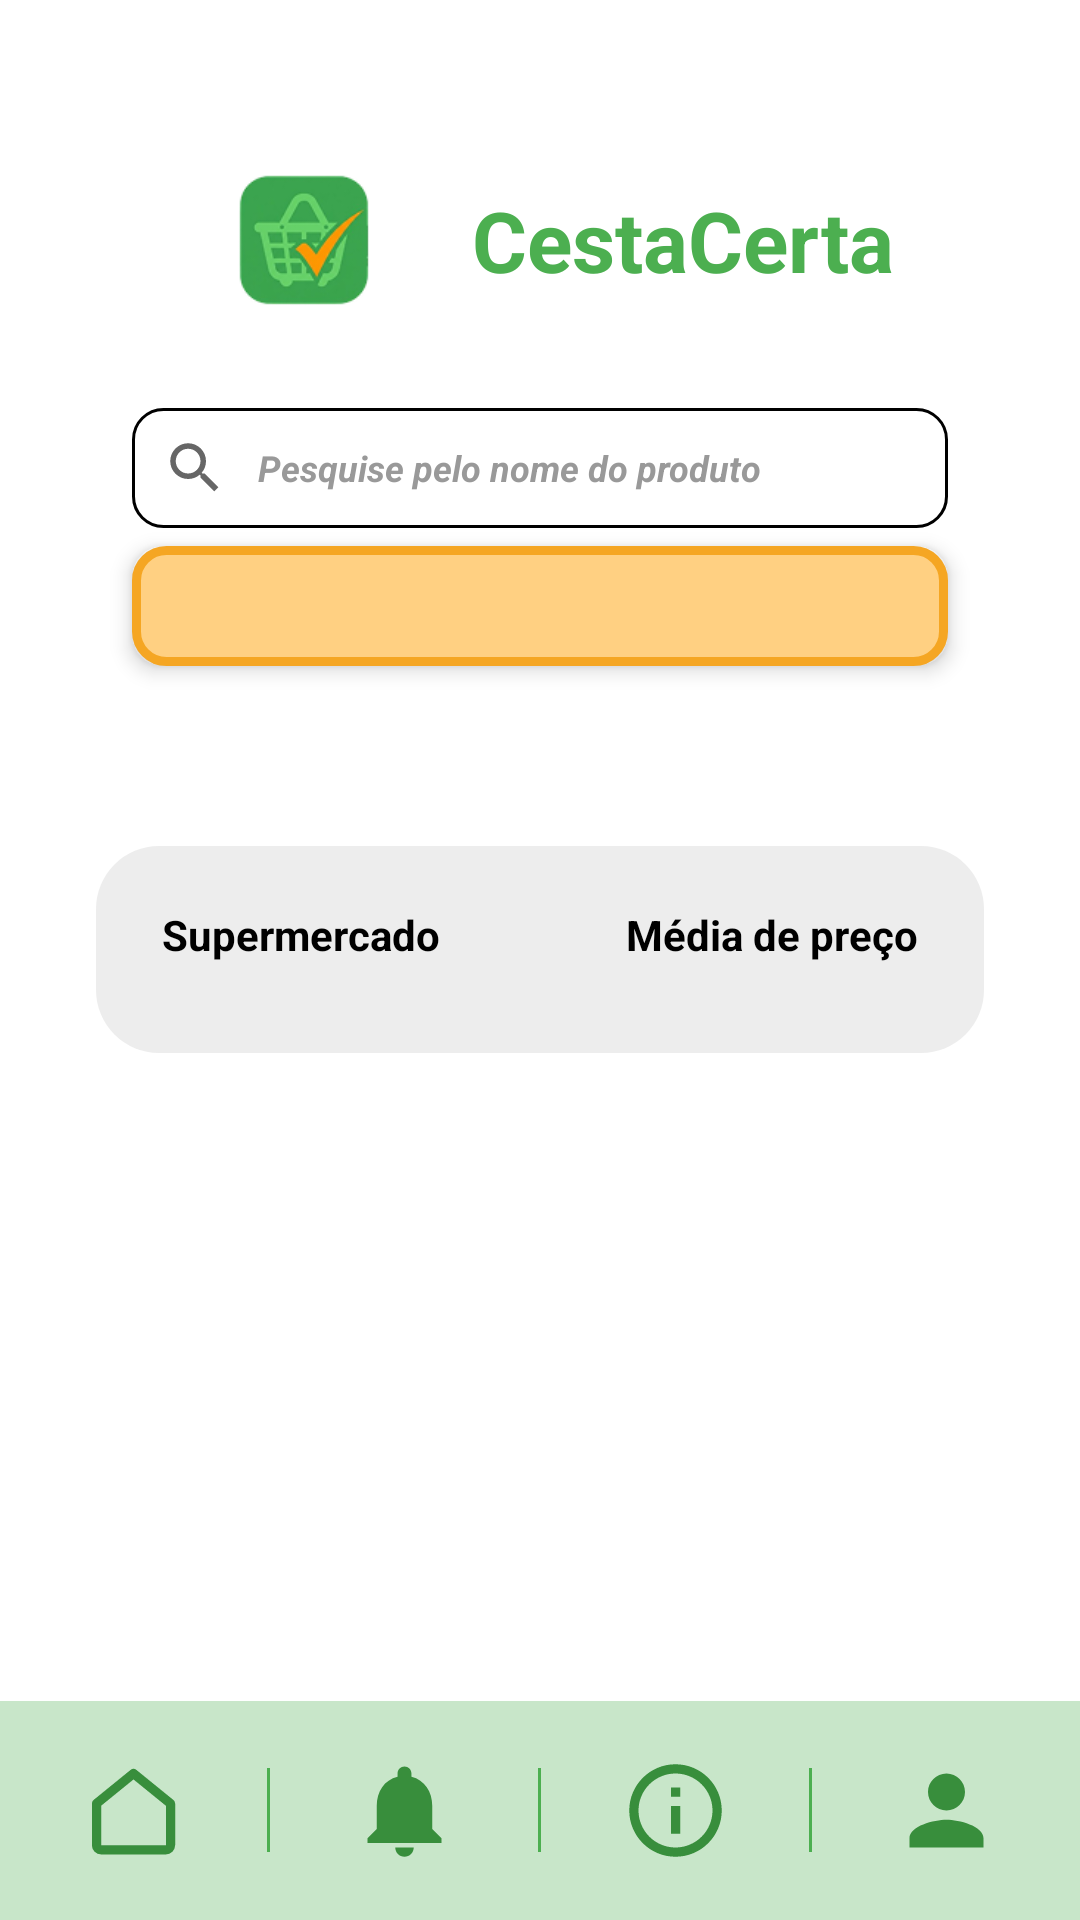

Layout XML and referenced resources for this Android screen:
<!-- AndroidManifest.xml: application theme Theme.CestaCerta -->
<!-- res/layout/activity_produto_especifico.xml -->
<?xml version="1.0" encoding="utf-8"?>
<LinearLayout xmlns:android="http://schemas.android.com/apk/res/android"
    android:id="@+id/produto_especifico"
    android:layout_width="match_parent"
    android:layout_height="match_parent"
    android:background="@color/branco"
    android:orientation="vertical">

    <ScrollView
        android:layout_width="match_parent"
        android:layout_height="0dp"
        android:layout_weight="1">

        <LinearLayout
            android:layout_width="match_parent"
            android:layout_height="wrap_content"
            android:orientation="vertical"
            android:padding="@dimen/margem_tela">

            <include layout="@layout/layout_cabecalho" />

            <EditText
                android:id="@+id/campoBusca"
                android:layout_width="match_parent"
                android:layout_height="40dp"
                android:layout_marginHorizontal="12dp"
                android:layout_marginTop="16dp"
                android:background="@drawable/bg_caixa_borda"
                android:drawableStart="@drawable/ic_busca"
                android:drawablePadding="10dp"
                android:hint="@string/hint_busca_produto"
                android:importantForAutofill="no"
                android:imeOptions="actionSearch"
                android:inputType="text"
                android:paddingStart="10dp"
                android:paddingEnd="10dp"
                android:textColor="@color/preto"
                android:textColorHint="#999999"
                android:textSize="12sp"
                android:textStyle="bold|italic" />

            <TextView
                android:id="@+id/tvProduto"
                android:layout_width="match_parent"
                android:layout_height="40dp"
                android:layout_marginHorizontal="12dp"
                android:layout_marginTop="6dp"
                android:background="@drawable/bg_chip_categoria"
                android:elevation="4dp"
                android:gravity="center"
                android:textColor="@color/preto"
                android:textSize="16sp"
                android:textStyle="bold" />

            <LinearLayout
                android:layout_width="match_parent"
                android:layout_height="wrap_content"
                android:layout_marginTop="60dp"
                android:background="@drawable/bg_painel_cinza"
                android:orientation="vertical"
                android:paddingStart="16dp"
                android:paddingTop="20dp"
                android:paddingEnd="16dp"
                android:paddingBottom="30dp">

                <LinearLayout
                    android:layout_width="match_parent"
                    android:layout_height="wrap_content"
                    android:orientation="horizontal"
                    android:paddingStart="6dp"
                    android:paddingEnd="6dp">

                    <TextView
                        android:layout_width="0dp"
                        android:layout_height="wrap_content"
                        android:layout_weight="1"
                        android:text="@string/supermercado_label"
                        android:textColor="@color/preto"
                        android:textSize="14sp"
                        android:textStyle="bold" />

                    <TextView
                        android:layout_width="wrap_content"
                        android:layout_height="wrap_content"
                        android:text="@string/media_preco_label"
                        android:textColor="@color/preto"
                        android:textSize="14sp"
                        android:textStyle="bold" />
                </LinearLayout>

                <LinearLayout
                    android:id="@+id/listaMercados"
                    android:layout_width="match_parent"
                    android:layout_height="wrap_content"
                    android:orientation="vertical" />
            </LinearLayout>
        </LinearLayout>
    </ScrollView>

    <include layout="@layout/layout_barra_inferior" />
</LinearLayout>
<!-- res/layout/layout_cabecalho.xml (included above) -->
<?xml version="1.0" encoding="utf-8"?>
<LinearLayout xmlns:android="http://schemas.android.com/apk/res/android"
    android:layout_width="wrap_content"
    android:layout_height="wrap_content"
    android:layout_gravity="center_horizontal"
    android:layout_marginTop="8dp"
    android:gravity="center_vertical"
    android:orientation="horizontal">

    <ImageView
        android:layout_width="@dimen/tamanho_logo_cadastro"
        android:layout_height="@dimen/tamanho_logo_cadastro"
        android:contentDescription="@string/desc_logo"
        android:src="@drawable/logo_grande_clean" />

    <TextView
        android:layout_width="wrap_content"
        android:layout_height="wrap_content"
        android:layout_marginStart="16dp"
        android:text="@string/app_name"
        android:textColor="@color/verde_primario"
        android:textSize="@dimen/texto_titulo"
        android:textStyle="bold" />
</LinearLayout>
<!-- res/layout/layout_barra_inferior.xml (included above) -->
<?xml version="1.0" encoding="utf-8"?>
<LinearLayout xmlns:android="http://schemas.android.com/apk/res/android"
    android:id="@+id/barraInferior"
    android:layout_width="match_parent"
    android:layout_height="73dp"
    android:background="@color/verde_claro"
    android:gravity="center_vertical"
    android:orientation="horizontal">

    <ImageButton
        android:id="@+id/btnInicio"
        android:layout_width="0dp"
        android:layout_height="match_parent"
        android:layout_weight="1"
        android:background="?attr/selectableItemBackgroundBorderless"
        android:contentDescription="Início"
        android:padding="18dp"
        android:scaleType="fitCenter"
        android:src="@drawable/nav_inicio" />

    <View
        android:layout_width="1dp"
        android:layout_height="28dp"
        android:background="@color/verde" />

    <ImageButton
        android:id="@+id/btnNotificacoes"
        android:layout_width="0dp"
        android:layout_height="match_parent"
        android:layout_weight="1"
        android:background="?attr/selectableItemBackgroundBorderless"
        android:contentDescription="Notificações"
        android:padding="18dp"
        android:scaleType="fitCenter"
        android:src="@drawable/nav_notificacoes" />

    <View
        android:layout_width="1dp"
        android:layout_height="28dp"
        android:background="@color/verde" />

    <ImageButton
        android:id="@+id/btnSobre"
        android:layout_width="0dp"
        android:layout_height="match_parent"
        android:layout_weight="1"
        android:background="?attr/selectableItemBackgroundBorderless"
        android:contentDescription="Sobre nós"
        android:padding="18dp"
        android:scaleType="fitCenter"
        android:src="@drawable/nav_sobre" />

    <View
        android:layout_width="1dp"
        android:layout_height="28dp"
        android:background="@color/verde" />

    <ImageButton
        android:id="@+id/btnPerfil"
        android:layout_width="0dp"
        android:layout_height="match_parent"
        android:layout_weight="1"
        android:background="?attr/selectableItemBackgroundBorderless"
        android:contentDescription="Perfil"
        android:padding="18dp"
        android:scaleType="fitCenter"
        android:src="@drawable/nav_perfil" />
</LinearLayout>
<!-- resources referenced by this layout -->
<resources>
  <color name="branco">#FFFFFF</color>
  <color name="preto">#000000</color>
  <color name="verde">#FF4CAF50</color>
  <color name="verde_claro">#FFC8E6C9</color>
  <color name="verde_primario">#4CAF50</color>
  <dimen name="margem_tela">32dp</dimen>
  <dimen name="tamanho_logo_cadastro">80dp</dimen>
  <dimen name="texto_titulo">28sp</dimen>
  <!-- drawable bg_caixa_borda (drawable) -->
  <?xml version="1.0" encoding="utf-8"?>
  <shape xmlns:android="http://schemas.android.com/apk/res/android"
      android:shape="rectangle">
      <solid android:color="@color/white" />
      <stroke
          android:width="1dp"
          android:color="@color/black" />
      <corners android:radius="10dp" />
  </shape>
  <!-- drawable bg_chip_categoria (drawable) -->
  <?xml version="1.0" encoding="utf-8"?>
  <shape xmlns:android="http://schemas.android.com/apk/res/android"
      android:shape="rectangle">
      <solid android:color="#FFD082" />
      <stroke
          android:width="3dp"
          android:color="#F5A623" />
      <corners android:radius="10dp" />
  </shape>
  <!-- drawable bg_painel_cinza (drawable) -->
  <?xml version="1.0" encoding="utf-8"?>
  <shape xmlns:android="http://schemas.android.com/apk/res/android"
      android:shape="rectangle">
      <solid android:color="#7AD9D9D9" />
      <corners android:radius="21dp" />
  </shape>
  <!-- drawable nav_inicio (drawable) -->
  <?xml version="1.0" encoding="utf-8"?>
  <vector xmlns:android="http://schemas.android.com/apk/res/android"
      android:width="32dp"
      android:height="32dp"
      android:viewportWidth="24"
      android:viewportHeight="24">
      <path
          android:pathData="M4,10.5L12,4L20,10.5V19.5A1,1 0,0 1,19,20.5H5A1,1 0,0 1,4,19.5Z"
          android:fillColor="#00000000"
          android:strokeColor="#FF388E3C"
          android:strokeWidth="2"
          android:strokeLineCap="round"
          android:strokeLineJoin="round" />
  </vector>
  <!-- drawable nav_notificacoes (drawable) -->
  <?xml version="1.0" encoding="utf-8"?>
  <vector xmlns:android="http://schemas.android.com/apk/res/android"
      android:width="32dp"
      android:height="32dp"
      android:viewportWidth="24"
      android:viewportHeight="24">
      <path
          android:pathData="M12,22c1.1,0 2,-0.9 2,-2h-4c0,1.1 0.89,2 2,2zM18,16v-5c0,-3.07 -1.64,-5.64 -4.5,-6.32V4c0,-0.83 -0.67,-1.5 -1.5,-1.5s-1.5,0.67 -1.5,1.5v0.68C7.63,5.36 6,7.92 6,11v5l-2,2v1h16v-1l-2,-2z"
          android:fillColor="#FF388E3C" />
  </vector>
  <!-- drawable nav_perfil (drawable) -->
  <?xml version="1.0" encoding="utf-8"?>
  <vector xmlns:android="http://schemas.android.com/apk/res/android"
      android:width="32dp"
      android:height="32dp"
      android:viewportWidth="24"
      android:viewportHeight="24">
      <path
          android:pathData="M12,12c2.21,0 4,-1.79 4,-4s-1.79,-4 -4,-4 -4,1.79 -4,4 1.79,4 4,4zM12,14c-2.67,0 -8,1.34 -8,4v2h16v-2c0,-2.66 -5.33,-4 -8,-4z"
          android:fillColor="#FF388E3C" />
  </vector>
  <!-- drawable nav_sobre (drawable) -->
  <?xml version="1.0" encoding="utf-8"?>
  <vector xmlns:android="http://schemas.android.com/apk/res/android"
      android:width="32dp"
      android:height="32dp"
      android:viewportWidth="24"
      android:viewportHeight="24">
      <path
          android:pathData="M11,7h2v2h-2zM11,11h2v6h-2zM12,2C6.48,2 2,6.48 2,12s4.48,10 10,10 10,-4.48 10,-10S17.52,2 12,2zM12,20c-4.41,0 -8,-3.59 -8,-8s3.59,-8 8,-8 8,3.59 8,8 -3.59,8 -8,8z"
          android:fillColor="#FF388E3C" />
  </vector>
  <string name="app_name">CestaCerta</string>
  <string name="desc_logo">Logo do Cesta Certa</string>
  <string name="hint_busca_produto">Pesquise pelo nome do produto</string>
  <string name="media_preco_label">Média de preço</string>
  <string name="supermercado_label">Supermercado</string>
  <style name="Theme.CestaCerta" parent="Base.Theme.CestaCerta" />
  <color name="white">#FFFFFFFF</color>
  <color name="black">#FF000000</color>
  <style name="Base.Theme.CestaCerta" parent="Theme.Material3.DayNight.NoActionBar">
          
          
      </style>
</resources>
